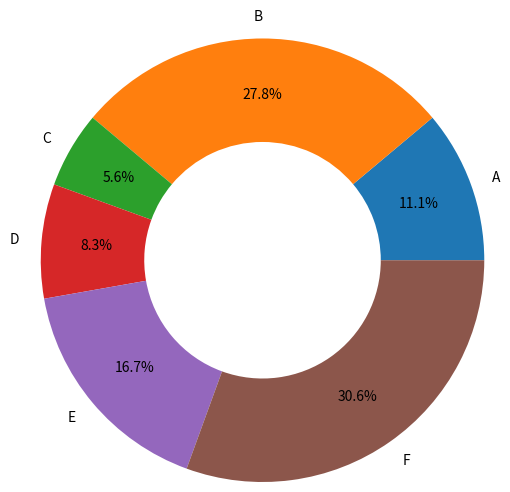

Recreate this plot in Python.
import numpy as np
import matplotlib.pyplot as plt
data = np.array([20, 50, 10, 15, 30, 55])
pie_labels = np.array(['A', 'B', 'C', 'D', 'E', 'F'])
# 绘制圆环图
plt.pie(data, radius=1.5, wedgeprops={'width': 0.7},
           labels=pie_labels, autopct='%3.1f%%',
           pctdistance=0.75)
plt.show()
